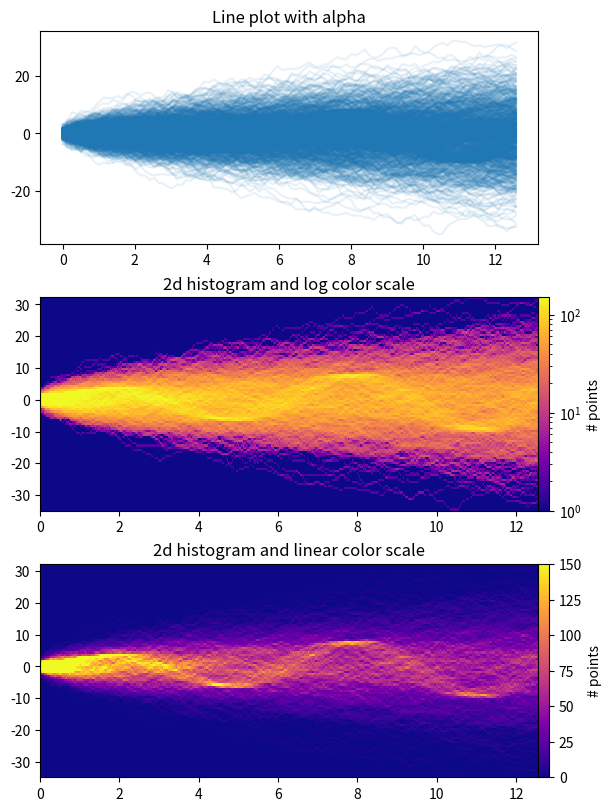

Write Python code to recreate this figure.
%matplotlib inline

from copy import copy
import time

import numpy as np
import numpy.matlib
import matplotlib.pyplot as plt
from matplotlib.colors import LogNorm

fig, axes = plt.subplots(nrows=3, figsize=(6, 8), constrained_layout=True)

# Make some data; a 1D random walk + small fraction of sine waves
num_series = 1000
num_points = 100
SNR = 0.10  # Signal to Noise Ratio
x = np.linspace(0, 4 * np.pi, num_points)
# Generate unbiased Gaussian random walks
Y = np.cumsum(np.random.randn(num_series, num_points), axis=-1)
# Generate sinusoidal signals
num_signal = int(round(SNR * num_series))
phi = (np.pi / 8) * np.random.randn(num_signal, 1)  # small random offset
Y[-num_signal:] = (
    np.sqrt(np.arange(num_points))[None, :]  # random walk RMS scaling factor
    * (np.sin(x[None, :] - phi)
       + 0.05 * np.random.randn(num_signal, num_points))  # small random noise
)


# Plot series using `plot` and a small value of `alpha`. With this view it is
# very difficult to observe the sinusoidal behavior because of how many
# overlapping series there are. It also takes a bit of time to run because so
# many individual artists need to be generated.
tic = time.time()
axes[0].plot(x, Y.T, color="C0", alpha=0.1)
toc = time.time()
axes[0].set_title("Line plot with alpha")
print(f"{toc-tic:.3f} sec. elapsed")


# Now we will convert the multiple time series into a histogram. Not only will
# the hidden signal be more visible, but it is also a much quicker procedure.
tic = time.time()
# Linearly interpolate between the points in each time series
num_fine = 800
x_fine = np.linspace(x.min(), x.max(), num_fine)
y_fine = np.empty((num_series, num_fine), dtype=float)
for i in range(num_series):
    y_fine[i, :] = np.interp(x_fine, x, Y[i, :])
y_fine = y_fine.flatten()
x_fine = np.matlib.repmat(x_fine, num_series, 1).flatten()


# Plot (x, y) points in 2d histogram with log colorscale
# It is pretty evident that there is some kind of structure under the noise
# You can tune vmax to make signal more visible
cmap = copy(plt.cm.plasma)
cmap.set_bad(cmap(0))
h, xedges, yedges = np.histogram2d(x_fine, y_fine, bins=[400, 100])
pcm = axes[1].pcolormesh(xedges, yedges, h.T, cmap=cmap,
                         norm=LogNorm(vmax=1.5e2), rasterized=True)
fig.colorbar(pcm, ax=axes[1], label="# points", pad=0)
axes[1].set_title("2d histogram and log color scale")

# Same data but on linear color scale
pcm = axes[2].pcolormesh(xedges, yedges, h.T, cmap=cmap,
                         vmax=1.5e2, rasterized=True)
fig.colorbar(pcm, ax=axes[2], label="# points", pad=0)
axes[2].set_title("2d histogram and linear color scale")

toc = time.time()
print(f"{toc-tic:.3f} sec. elapsed")
plt.show()

import matplotlib
matplotlib.axes.Axes.pcolormesh
matplotlib.pyplot.pcolormesh
matplotlib.figure.Figure.colorbar
